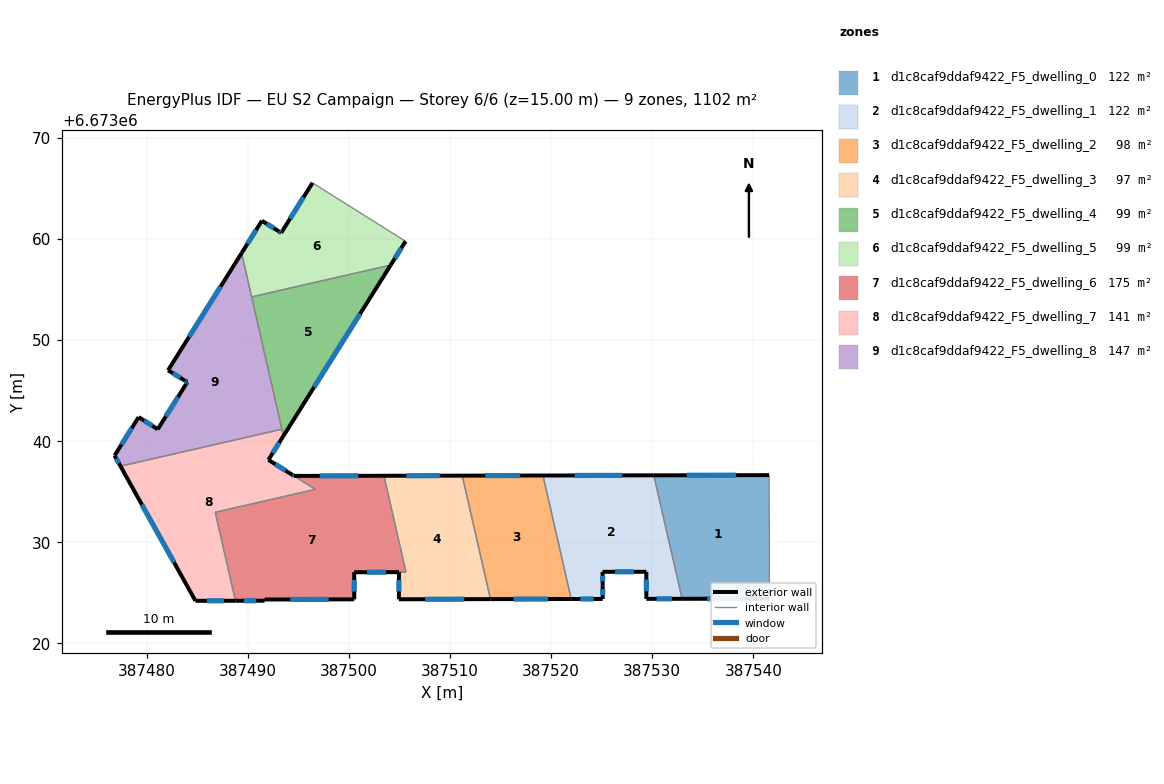
=== STOREY PLAN SPEC (per zone: floor XY polygon, exterior-wall plan segments, windows/doors) ===
zone 1: d1c8caf9ddaf9422_F5_dwelling_0  (122.4 m²)
  floor: (387541.57, 6673036.64) (387541.60, 6673024.43) (387532.96, 6673024.41) (387530.16, 6673036.63)
  exterior wall: (387541.57, 6673036.64) – (387530.16, 6673036.63)  [11.4 m]
    window: (387538.31, 6673036.64) – (387533.42, 6673036.63)  [6.3 m²]
  exterior wall: (387532.96, 6673024.41) – (387541.60, 6673024.43)  [8.6 m]
    window: (387535.43, 6673024.42) – (387539.13, 6673024.42)  [4.8 m²]
  interior walls: 2
zone 2: d1c8caf9ddaf9422_F5_dwelling_1  (122.4 m²)
  floor: (387530.16, 6673036.63) (387532.96, 6673024.41) (387529.42, 6673024.41) (387529.42, 6673027.09) (387525.09, 6673027.08) (387525.11, 6673025.75) (387525.11, 6673024.40) (387521.99, 6673024.40) (387519.20, 6673036.61)
  exterior wall: (387529.42, 6673027.09) – (387529.42, 6673024.41)  [2.7 m]
    window: (387529.42, 6673026.32) – (387529.42, 6673025.17)  [1.5 m²]
  exterior wall: (387525.09, 6673027.08) – (387529.42, 6673027.09)  [4.3 m]
    window: (387526.33, 6673027.08) – (387528.18, 6673027.09)  [2.4 m²]
  exterior wall: (387525.11, 6673025.75) – (387525.09, 6673027.08)  [1.3 m]
    window: (387525.10, 6673026.13) – (387525.10, 6673026.70)  [0.7 m²]
  exterior wall: (387525.11, 6673024.40) – (387525.11, 6673025.75)  [1.4 m]
    window: (387525.11, 6673024.79) – (387525.11, 6673025.37)  [0.7 m²]
  exterior wall: (387521.99, 6673024.40) – (387525.11, 6673024.40)  [3.1 m]
    window: (387522.88, 6673024.40) – (387524.22, 6673024.40)  [1.7 m²]
  exterior wall: (387530.16, 6673036.63) – (387519.20, 6673036.61)  [11.0 m]
    window: (387527.03, 6673036.62) – (387522.33, 6673036.61)  [6.0 m²]
  exterior wall: (387529.42, 6673024.41) – (387532.96, 6673024.41)  [3.5 m]
    window: (387530.43, 6673024.41) – (387531.95, 6673024.41)  [1.9 m²]
  interior walls: 2
zone 3: d1c8caf9ddaf9422_F5_dwelling_2  (97.5 m²)
  floor: (387519.20, 6673036.61) (387521.99, 6673024.40) (387514.01, 6673024.38) (387511.21, 6673036.59)
  exterior wall: (387514.01, 6673024.38) – (387521.99, 6673024.40)  [8.0 m]
    window: (387516.29, 6673024.39) – (387519.71, 6673024.39)  [4.4 m²]
  exterior wall: (387519.20, 6673036.61) – (387511.21, 6673036.59)  [8.0 m]
    window: (387516.92, 6673036.60) – (387513.50, 6673036.60)  [4.4 m²]
  interior walls: 2
zone 4: d1c8caf9ddaf9422_F5_dwelling_3  (97.3 m²)
  floor: (387511.21, 6673036.59) (387514.01, 6673024.38) (387504.95, 6673024.37) (387504.96, 6673027.05) (387505.66, 6673027.05) (387503.47, 6673036.58)
  exterior wall: (387504.95, 6673024.37) – (387514.01, 6673024.38)  [9.1 m]
    window: (387507.54, 6673024.37) – (387511.42, 6673024.38)  [5.0 m²]
  exterior wall: (387504.96, 6673027.05) – (387504.95, 6673024.37)  [2.7 m]
    window: (387504.95, 6673026.28) – (387504.95, 6673025.13)  [1.5 m²]
  exterior wall: (387511.21, 6673036.59) – (387503.47, 6673036.58)  [7.7 m]
    window: (387509.00, 6673036.59) – (387505.69, 6673036.59)  [4.3 m²]
  interior walls: 3
zone 5: d1c8caf9ddaf9422_F5_dwelling_4  (99.5 m²)
  floor: (387504.14, 6673057.42) (387493.53, 6673040.52) (387490.39, 6673054.27)
  exterior wall: (387493.53, 6673040.52) – (387504.14, 6673057.42)  [19.9 m]
    window: (387496.56, 6673045.35) – (387501.11, 6673052.59)  [11.0 m²]
  interior walls: 3
zone 6: d1c8caf9ddaf9422_F5_dwelling_5  (99.5 m²)
  floor: (387505.61, 6673059.77) (387504.14, 6673057.42) (387490.39, 6673054.27) (387489.40, 6673058.60) (387491.40, 6673061.80) (387493.05, 6673060.77) (387493.31, 6673060.61) (387496.41, 6673065.55)
  exterior wall: (387493.05, 6673060.77) – (387491.40, 6673061.80)  [1.9 m]
    window: (387492.58, 6673061.06) – (387491.87, 6673061.51)  [1.1 m²]
  exterior wall: (387493.31, 6673060.61) – (387493.05, 6673060.77)  [0.3 m]
    window: (387493.24, 6673060.65) – (387493.13, 6673060.72)  [0.2 m²]
  exterior wall: (387496.41, 6673065.55) – (387493.31, 6673060.61)  [5.8 m]
    window: (387495.52, 6673064.14) – (387494.20, 6673062.02)  [3.2 m²]
  exterior wall: (387504.14, 6673057.42) – (387505.61, 6673059.77)  [2.8 m]
    window: (387504.56, 6673058.09) – (387505.19, 6673059.10)  [1.5 m²]
  exterior wall: (387491.40, 6673061.80) – (387489.40, 6673058.60)  [3.8 m]
    window: (387490.83, 6673060.89) – (387489.97, 6673059.52)  [2.1 m²]
  interior walls: 3
zone 7: d1c8caf9ddaf9422_F5_dwelling_6  (175.3 m²)
  floor: (387503.47, 6673036.58) (387505.65, 6673027.06) (387504.96, 6673027.05) (387500.53, 6673027.04) (387500.54, 6673024.36) (387491.67, 6673024.35) (387491.67, 6673024.23) (387488.79, 6673024.22) (387486.79, 6673032.97) (387496.70, 6673035.24) (387494.58, 6673036.57)
  exterior wall: (387500.53, 6673027.04) – (387504.95, 6673027.05)  [4.4 m]
    window: (387501.79, 6673027.04) – (387503.69, 6673027.05)  [2.4 m²]
  exterior wall: (387500.54, 6673024.36) – (387500.53, 6673027.04)  [2.7 m]
    window: (387500.53, 6673025.13) – (387500.53, 6673026.28)  [1.5 m²]
  exterior wall: (387491.67, 6673024.35) – (387500.54, 6673024.36)  [8.9 m]
    window: (387494.20, 6673024.35) – (387498.00, 6673024.36)  [4.9 m²]
  exterior wall: (387491.67, 6673024.23) – (387491.67, 6673024.35)  [0.1 m]
    window: (387491.67, 6673024.26) – (387491.67, 6673024.31)  [0.1 m²]
  exterior wall: (387488.79, 6673024.22) – (387491.67, 6673024.23)  [2.9 m]
    window: (387489.61, 6673024.22) – (387490.85, 6673024.22)  [1.6 m²]
  exterior wall: (387503.47, 6673036.58) – (387494.58, 6673036.57)  [8.9 m]
    window: (387500.93, 6673036.58) – (387497.12, 6673036.57)  [4.9 m²]
  interior walls: 5
zone 8: d1c8caf9ddaf9422_F5_dwelling_7  (141.2 m²)
  floor: (387493.53, 6673040.52) (387492.05, 6673038.16) (387494.41, 6673036.67) (387494.58, 6673036.56) (387496.70, 6673035.24) (387486.79, 6673032.97) (387488.79, 6673024.22) (387484.83, 6673024.21) (387477.42, 6673037.53) (387493.38, 6673041.18)
  exterior wall: (387484.83, 6673024.21) – (387488.79, 6673024.22)  [4.0 m]
    window: (387485.96, 6673024.22) – (387487.66, 6673024.22)  [2.2 m²]
  exterior wall: (387477.42, 6673037.53) – (387484.83, 6673024.21)  [15.2 m]
    window: (387479.54, 6673033.73) – (387482.71, 6673028.02)  [8.4 m²]
  exterior wall: (387492.05, 6673038.16) – (387493.53, 6673040.52)  [2.8 m]
    window: (387492.47, 6673038.83) – (387493.11, 6673039.85)  [1.5 m²]
  exterior wall: (387494.41, 6673036.67) – (387492.05, 6673038.16)  [2.8 m]
    window: (387493.74, 6673037.10) – (387492.73, 6673037.73)  [1.5 m²]
  exterior wall: (387494.58, 6673036.56) – (387494.41, 6673036.67)  [0.2 m]
    window: (387494.53, 6673036.59) – (387494.46, 6673036.64)  [0.1 m²]
  interior walls: 5
zone 9: d1c8caf9ddaf9422_F5_dwelling_8  (146.5 m²)
  floor: (387489.40, 6673058.60) (387493.38, 6673041.18) (387477.42, 6673037.53) (387476.83, 6673038.58) (387479.22, 6673042.38) (387481.10, 6673041.18) (387483.89, 6673045.63) (387484.03, 6673045.84) (387483.81, 6673045.98) (387482.12, 6673047.01)
  exterior wall: (387481.10, 6673041.18) – (387479.22, 6673042.38)  [2.2 m]
    window: (387480.57, 6673041.52) – (387479.76, 6673042.04)  [1.2 m²]
  exterior wall: (387483.89, 6673045.63) – (387481.10, 6673041.18)  [5.2 m]
    window: (387483.09, 6673044.36) – (387481.90, 6673042.45)  [2.9 m²]
  exterior wall: (387484.03, 6673045.84) – (387483.89, 6673045.63)  [0.3 m]
    window: (387483.99, 6673045.78) – (387483.93, 6673045.69)  [0.1 m²]
  exterior wall: (387483.81, 6673045.98) – (387484.03, 6673045.84)  [0.3 m]
    window: (387483.87, 6673045.94) – (387483.97, 6673045.88)  [0.1 m²]
  exterior wall: (387482.12, 6673047.01) – (387483.81, 6673045.98)  [2.0 m]
    window: (387482.61, 6673046.72) – (387483.33, 6673046.27)  [1.1 m²]
  exterior wall: (387489.40, 6673058.60) – (387482.12, 6673047.01)  [13.7 m]
    window: (387487.32, 6673055.29) – (387484.20, 6673050.33)  [7.5 m²]
  exterior wall: (387476.83, 6673038.58) – (387477.42, 6673037.53)  [1.2 m]
    window: (387477.00, 6673038.28) – (387477.25, 6673037.83)  [0.7 m²]
  exterior wall: (387479.22, 6673042.38) – (387476.83, 6673038.58)  [4.5 m]
    window: (387478.54, 6673041.30) – (387477.51, 6673039.67)  [2.5 m²]
  interior walls: 3

=== DERIVED (storey summary) ===
Building: EU S2 Campaign
Storey: 6 of 6  (floor level z = 15.00 m)
Storey gross floor area: 1101.5 m²
Zones on this storey: 9
  - d1c8caf9ddaf9422_F5_dwelling_0: floor 122.4 m²; exterior wall 20.0 m (60.1 m²); 2 window(s) 11.0 m²; WWR 18.4%
  - d1c8caf9ddaf9422_F5_dwelling_1: floor 122.4 m²; exterior wall 27.3 m (81.9 m²); 7 window(s) 15.0 m²; WWR 18.4%
  - d1c8caf9ddaf9422_F5_dwelling_2: floor 97.5 m²; exterior wall 16.0 m (47.9 m²); 2 window(s) 8.8 m²; WWR 18.4%
  - d1c8caf9ddaf9422_F5_dwelling_3: floor 97.3 m²; exterior wall 19.5 m (58.4 m²); 3 window(s) 10.7 m²; WWR 18.4%
  - d1c8caf9ddaf9422_F5_dwelling_4: floor 99.5 m²; exterior wall 19.9 m (59.8 m²); 1 window(s) 11.0 m²; WWR 18.4%
  - d1c8caf9ddaf9422_F5_dwelling_5: floor 99.5 m²; exterior wall 14.6 m (43.9 m²); 5 window(s) 8.1 m²; WWR 18.4%
  - d1c8caf9ddaf9422_F5_dwelling_6: floor 175.3 m²; exterior wall 27.9 m (83.6 m²); 6 window(s) 15.4 m²; WWR 18.4%
  - d1c8caf9ddaf9422_F5_dwelling_7: floor 141.2 m²; exterior wall 25.0 m (74.9 m²); 5 window(s) 13.8 m²; WWR 18.4%
  - d1c8caf9ddaf9422_F5_dwelling_8: floor 146.5 m²; exterior wall 29.3 m (88.0 m²); 8 window(s) 16.2 m²; WWR 18.4%
Zone adjacency (shared interzone walls):
  - d1c8caf9ddaf9422_F5_dwelling_0 ↔ d1c8caf9ddaf9422_F5_dwelling_1
  - d1c8caf9ddaf9422_F5_dwelling_1 ↔ d1c8caf9ddaf9422_F5_dwelling_2
  - d1c8caf9ddaf9422_F5_dwelling_2 ↔ d1c8caf9ddaf9422_F5_dwelling_3
  - d1c8caf9ddaf9422_F5_dwelling_3 ↔ d1c8caf9ddaf9422_F5_dwelling_6
  - d1c8caf9ddaf9422_F5_dwelling_4 ↔ d1c8caf9ddaf9422_F5_dwelling_5
  - d1c8caf9ddaf9422_F5_dwelling_4 ↔ d1c8caf9ddaf9422_F5_dwelling_7
  - d1c8caf9ddaf9422_F5_dwelling_4 ↔ d1c8caf9ddaf9422_F5_dwelling_8
  - d1c8caf9ddaf9422_F5_dwelling_5 ↔ d1c8caf9ddaf9422_F5_dwelling_8
  - d1c8caf9ddaf9422_F5_dwelling_6 ↔ d1c8caf9ddaf9422_F5_dwelling_7
  - d1c8caf9ddaf9422_F5_dwelling_7 ↔ d1c8caf9ddaf9422_F5_dwelling_8